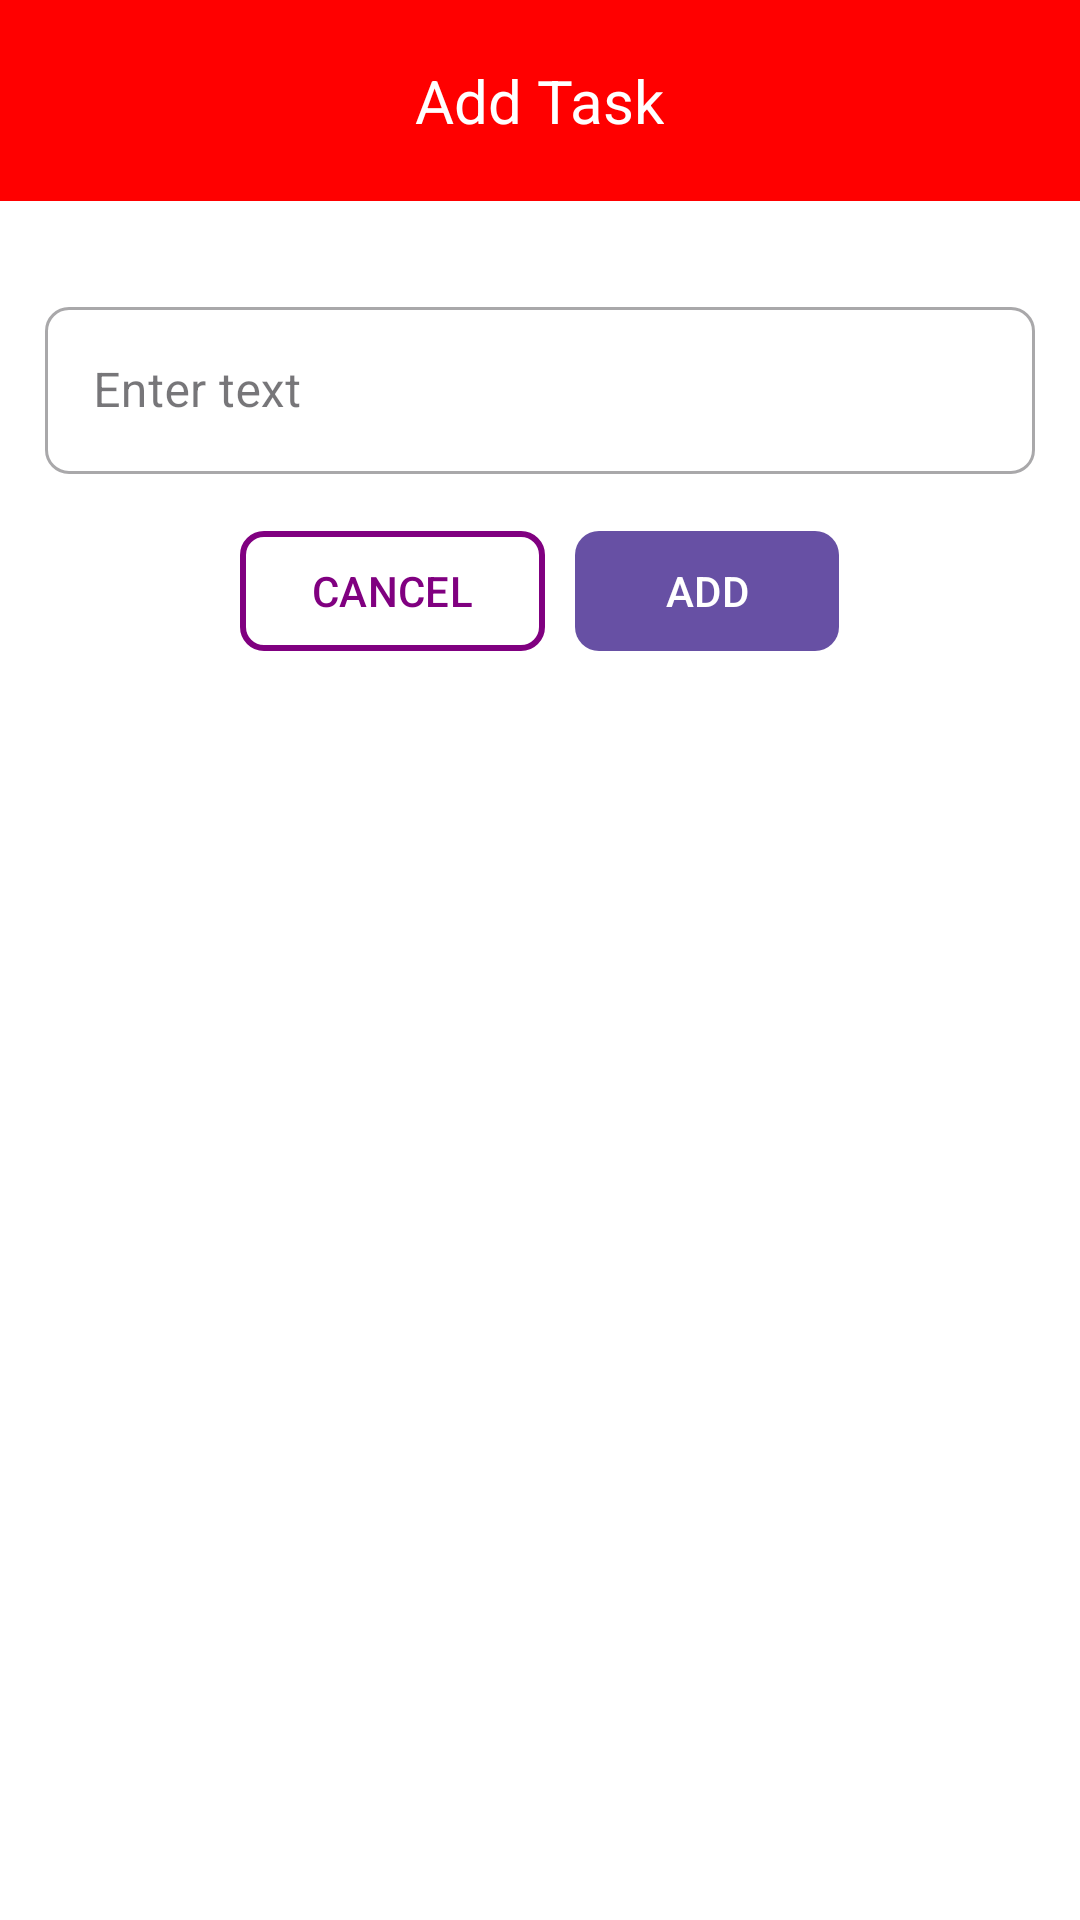

The Android layout XML behind this screen, and the referenced resources:
<!-- AndroidManifest.xml: application theme Theme.TodoListAssignment -->
<!-- res/layout/add_todo_layout.xml -->
<?xml version="1.0" encoding="utf-8"?>
<layout
    xmlns:android="http://schemas.android.com/apk/res/android"
    xmlns:app="http://schemas.android.com/apk/res-auto"
    xmlns:tools="http://schemas.android.com/tools">
    <LinearLayout
        android:layout_width="match_parent"
        android:layout_height="match_parent"
        android:orientation="vertical"
        tools:context=".activities.AddTodoActivity"
        android:background="#FFFFFF"
        >

        <RelativeLayout
            android:layout_width="match_parent"
            android:layout_height="wrap_content"
            android:background="#FF0000"
            android:paddingHorizontal="15dp"
            android:paddingVertical="20dp"
            >

            <ImageButton
                android:id="@+id/back_button"
                android:layout_width="wrap_content"
                android:layout_height="wrap_content"
                android:layout_alignParentStart="true"
                android:layout_centerVertical="true"
                android:background="@android:color/transparent"
                android:src="@drawable/baseline_arrow_back_24" />

            <TextView
                android:layout_width="wrap_content"
                android:layout_height="wrap_content"
                android:layout_centerInParent="true"
                android:text="Add Task"
                android:textColor="#FFFFFF"
                android:textSize="20sp" />
        </RelativeLayout>

        <com.google.android.material.textfield.TextInputLayout
            style="@style/Widget.MaterialComponents.TextInputLayout.OutlinedBox"
            android:layout_width="match_parent"
            android:layout_height="wrap_content"
            app:boxCornerRadiusTopStart="8dp"
            app:boxCornerRadiusTopEnd="8dp"
            app:boxCornerRadiusBottomStart="8dp"
            app:boxCornerRadiusBottomEnd="8dp"
            android:layout_marginHorizontal="15dp"
            android:layout_marginTop="30dp">

            <com.google.android.material.textfield.TextInputEditText
                android:id="@+id/edit_todo_edit_text"
                android:layout_width="match_parent"
                android:layout_height="wrap_content"
                android:hint="Enter text"
                android:scrollHorizontally="true"
                android:singleLine="true" />
        </com.google.android.material.textfield.TextInputLayout>

        <LinearLayout
            android:layout_width="match_parent"
            android:layout_height="wrap_content"
            android:orientation="horizontal"
            android:gravity="center"
            android:padding="15dp">

            <com.google.android.material.button.MaterialButton
                android:id="@+id/cancel_button"
                android:layout_width="wrap_content"
                android:layout_height="wrap_content"
                android:text="CANCEL"
                app:backgroundTint="#FFFFFF"
                android:textColor="#800080"
                app:cornerRadius="8dp"
                app:strokeColor="#800080"
                app:strokeWidth="2dp"
                android:layout_marginRight="10dp"/>

            <com.google.android.material.button.MaterialButton
                android:id="@+id/add_button"
                android:layout_width="wrap_content"
                android:layout_height="wrap_content"
                android:text="ADD"
                app:cornerRadius="8dp" />
        </LinearLayout>


    </LinearLayout>
</layout>
<!-- resources referenced by this layout -->
<resources>
  <style name="Theme.TodoListAssignment" parent="Base.Theme.TodoListAssignment" />
  <style name="Base.Theme.TodoListAssignment" parent="Theme.Material3.DayNight.NoActionBar">
          
          
      </style>
</resources>
